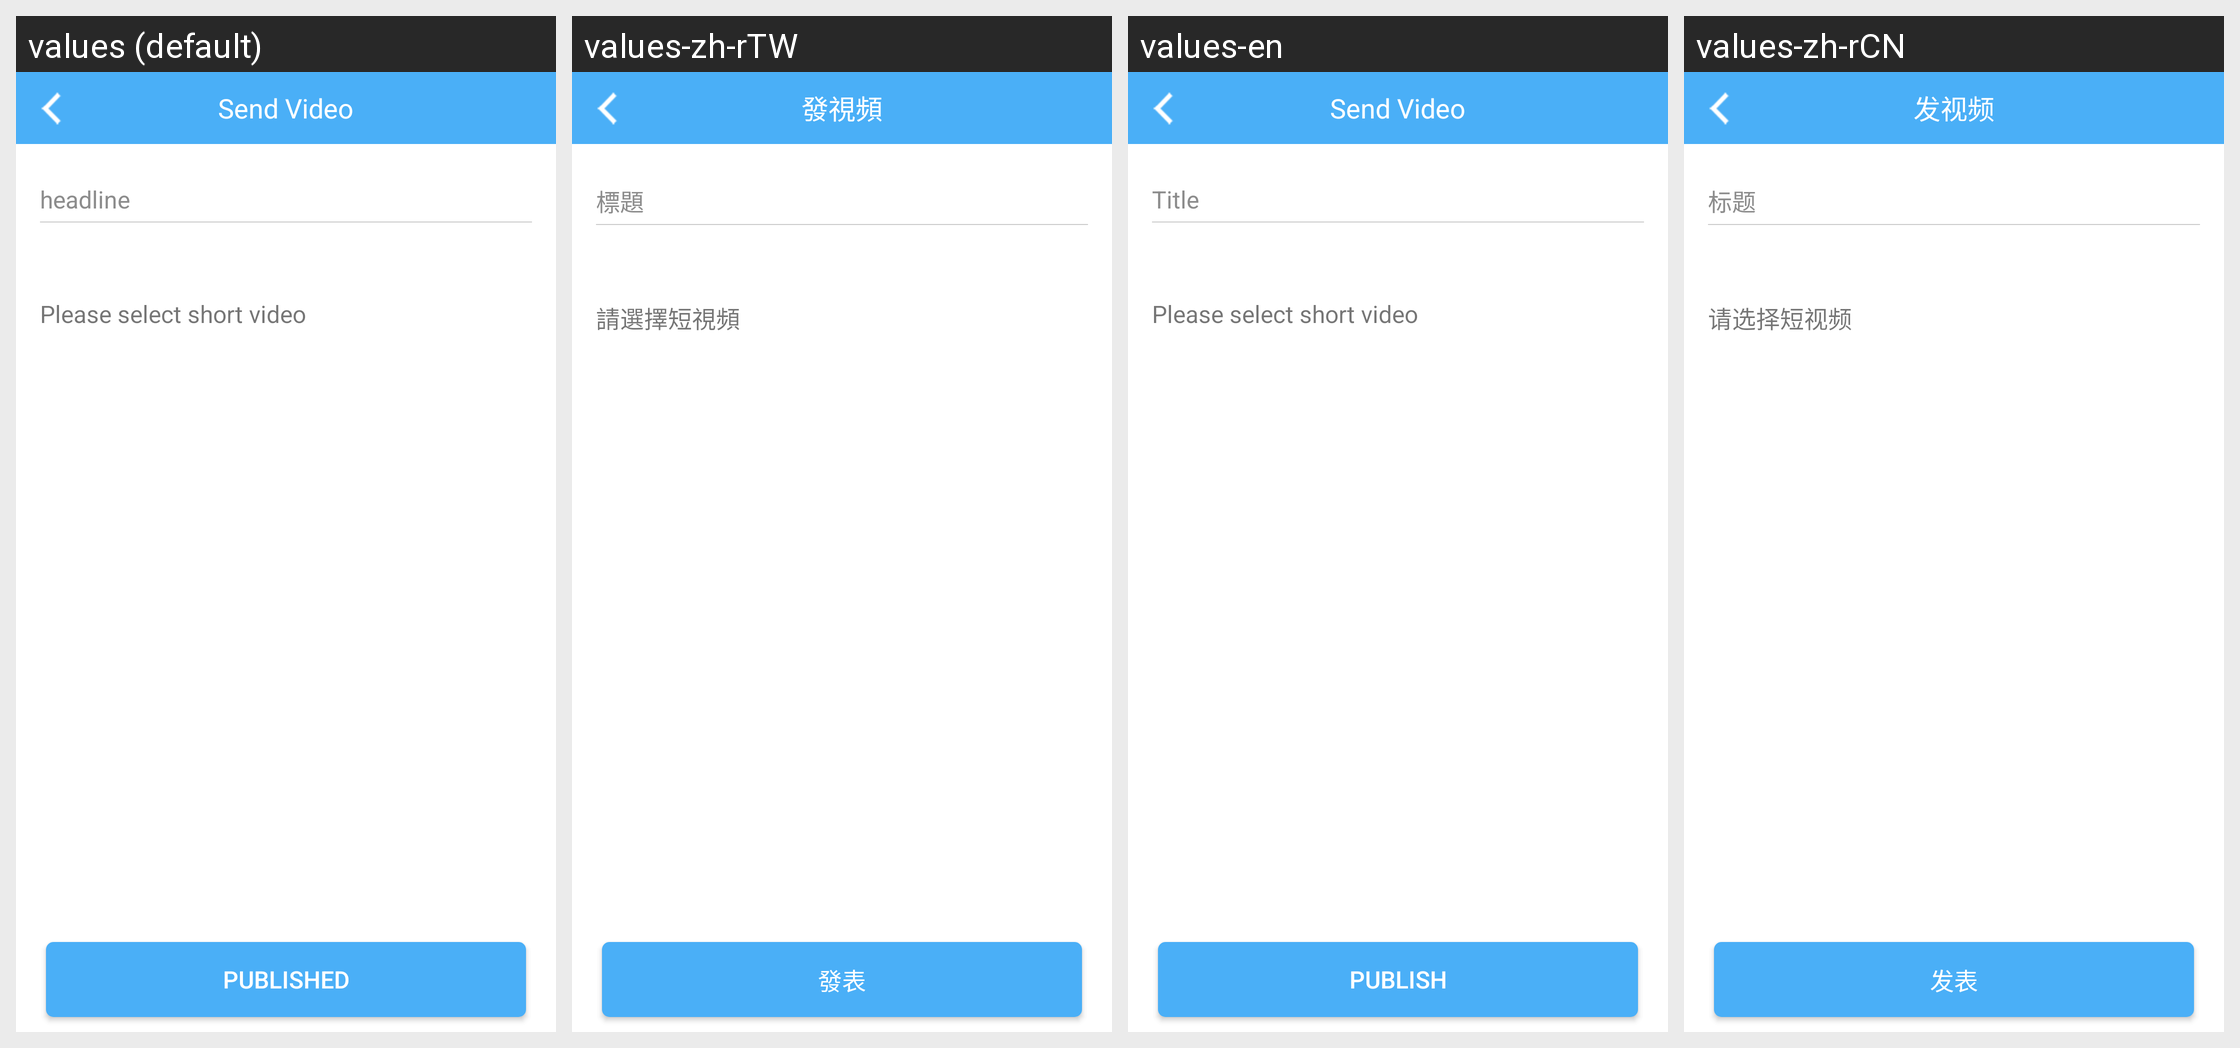

The same Android screen rendered under several of its app's locales, left to right. List the strings drawn on it with the default value and each locale's translation.
Android screen res/layout/activity_relese_video.xml rendered under 4 locales, left to right: values (default), values-zh-rTW, values-en, values-zh-rCN. Device: Nexus 5 (rendered at 1080×1920; each locale shown at half size, 540×960, under a caption strip naming it); theme AppTheme.
Other locales in the repository, not shown: values-da, values-de, values-de-rDE, values-es, values-fr, values-fr-rFR, values-it, values-ja, values-ja-rJP, values-ko, values-ko-rKR, values-nl, values-pl, values-pt, values-ro, values-ru, values-tr, values-vi-rVN, values-zh, values-zh-rHK.
Strings drawn on this screen, with the default value and each locale's value (text and hints the layout hard-codes, and strings that could not be matched under every locale, appear in the picture but are not listed):

sendvideo
  values: Send Video
  values-zh-rTW: 發視頻
  values-en: Send Video
  values-zh-rCN: 发视频

comment_title
  values: headline
  values-zh-rTW: 標題
  values-en: Title
  values-zh-rCN: 标题

chose
  values: Please select short video
  values-zh-rTW: 請選擇短視頻
  values-en: Please select short video
  values-zh-rCN: 请选择短视频

comment_publish
  values: published
  values-zh-rTW: 發表
  values-en: Publish
  values-zh-rCN: 发表
